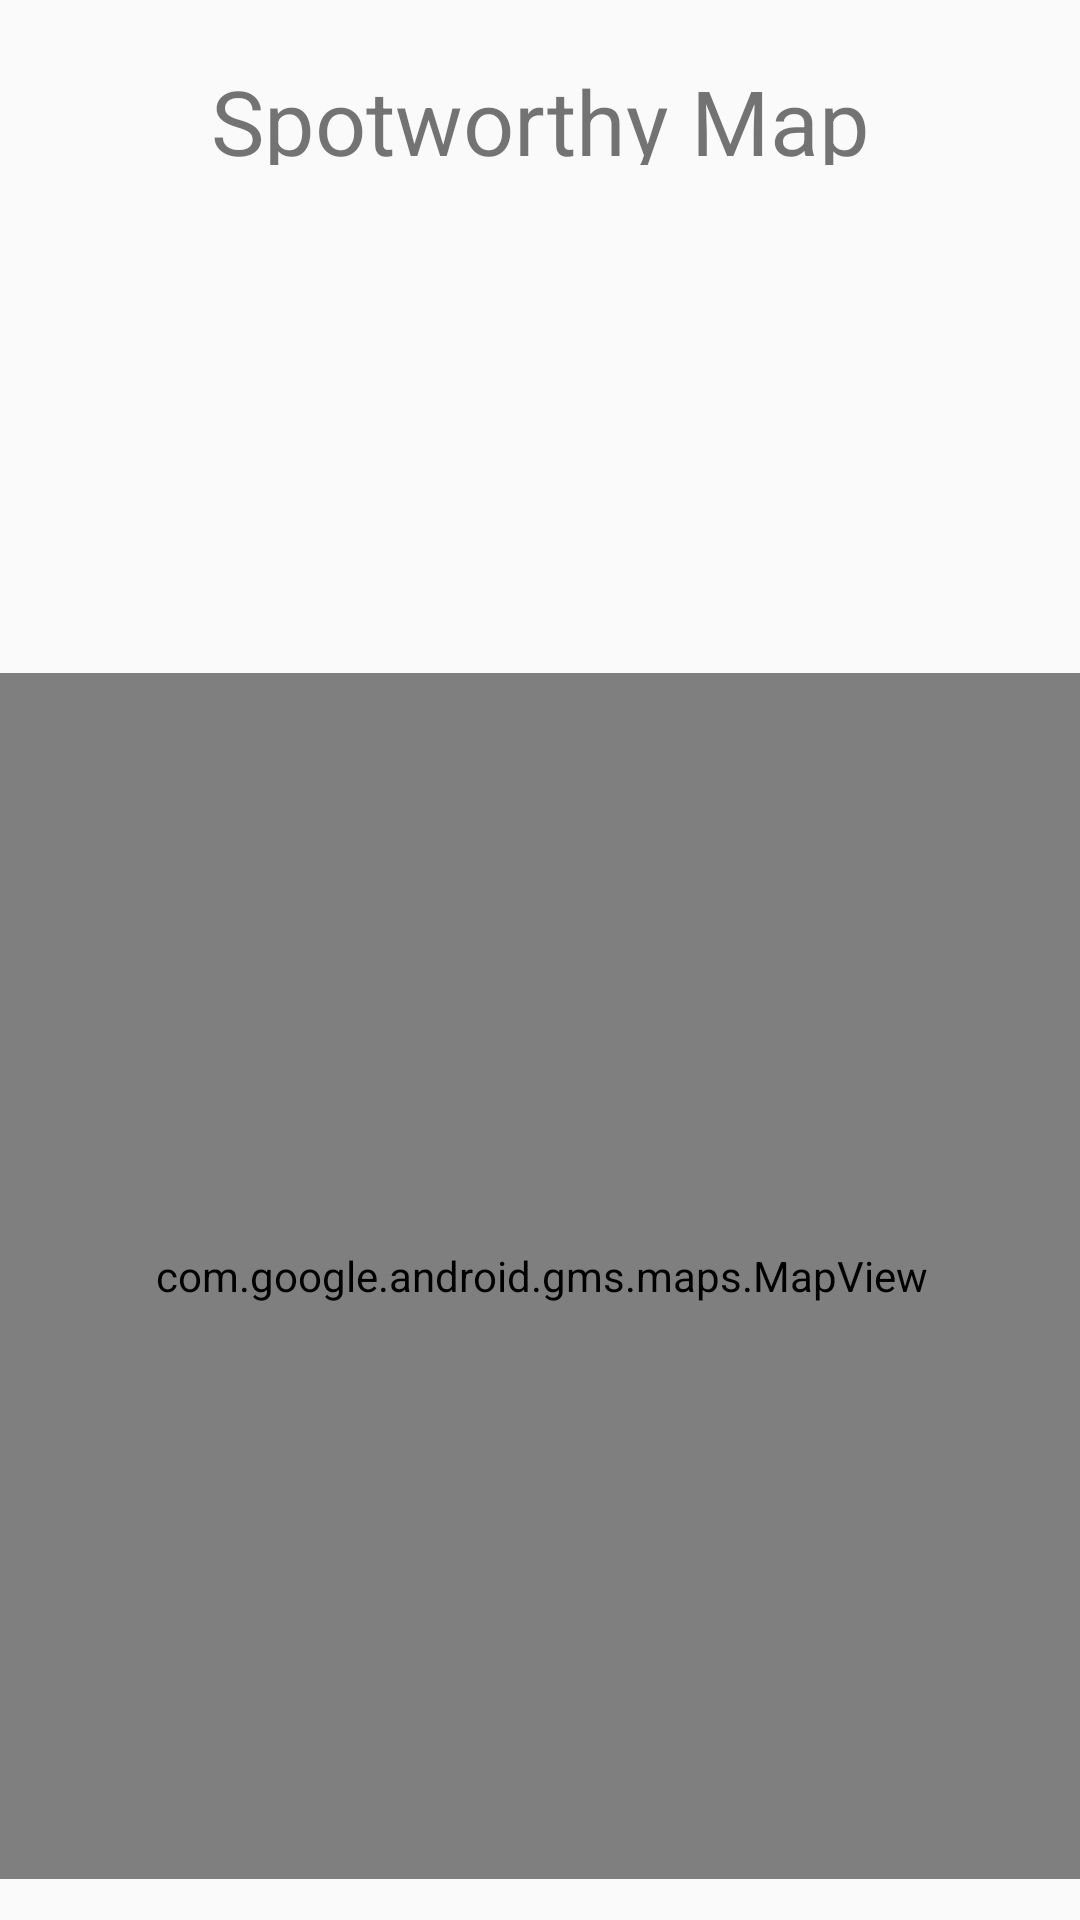

Reconstruct the res/layout file that produces this screen, plus the resources it refers to.
<!-- AndroidManifest.xml: application theme AppTheme -->
<!-- res/layout/map_page.xml -->
<?xml version="1.0" encoding="utf-8"?>
<LinearLayout xmlns:android="http://schemas.android.com/apk/res/android"
    xmlns:app="http://schemas.android.com/apk/res-auto"
    xmlns:tools="http://schemas.android.com/tools"
    android:orientation="vertical" android:layout_width="match_parent"
    android:layout_height="match_parent">

    <android.support.constraint.ConstraintLayout
        android:layout_width="match_parent"
        android:layout_height="match_parent">

        <TextView
            android:id="@+id/mapTitle"
            android:layout_width="318dp"
            android:layout_height="35dp"
            android:text="Spotworthy Map"
            android:textSize="30dp"
            android:gravity="center"
            app:layout_constraintBottom_toBottomOf="parent"
            app:layout_constraintTop_toTopOf="parent"
            app:layout_constraintVertical_bias="0.033"
            app:layout_constraintRight_toRightOf="parent"
            app:layout_constraintLeft_toLeftOf="parent" />

        <com.google.android.gms.maps.MapView
            android:id="@+id/spotMapView"
            android:layout_width="365dp"
            android:layout_height="402dp"
            app:layout_constraintBottom_toBottomOf="parent"
            app:layout_constraintTop_toTopOf="parent"
            app:layout_constraintRight_toRightOf="parent"
            app:layout_constraintLeft_toLeftOf="parent"
            app:layout_constraintVertical_bias="0.943"
            tools:layout_editor_absoluteY="105dp" />

    </android.support.constraint.ConstraintLayout>
</LinearLayout>
<!-- resources referenced by this layout -->
<resources>
  <style name="AppTheme" parent="Theme.AppCompat.Light.DarkActionBar">
          
          <item name="colorPrimary">@color/colorPrimary</item>
          <item name="colorPrimaryDark">@color/colorPrimaryDark</item>
          <item name="colorAccent">@color/colorAccent</item>
      </style>
  <color name="colorPrimary">#3F51B5</color>
  <color name="colorPrimaryDark">#303F9F</color>
  <color name="colorAccent">#de4b7d</color>
</resources>
